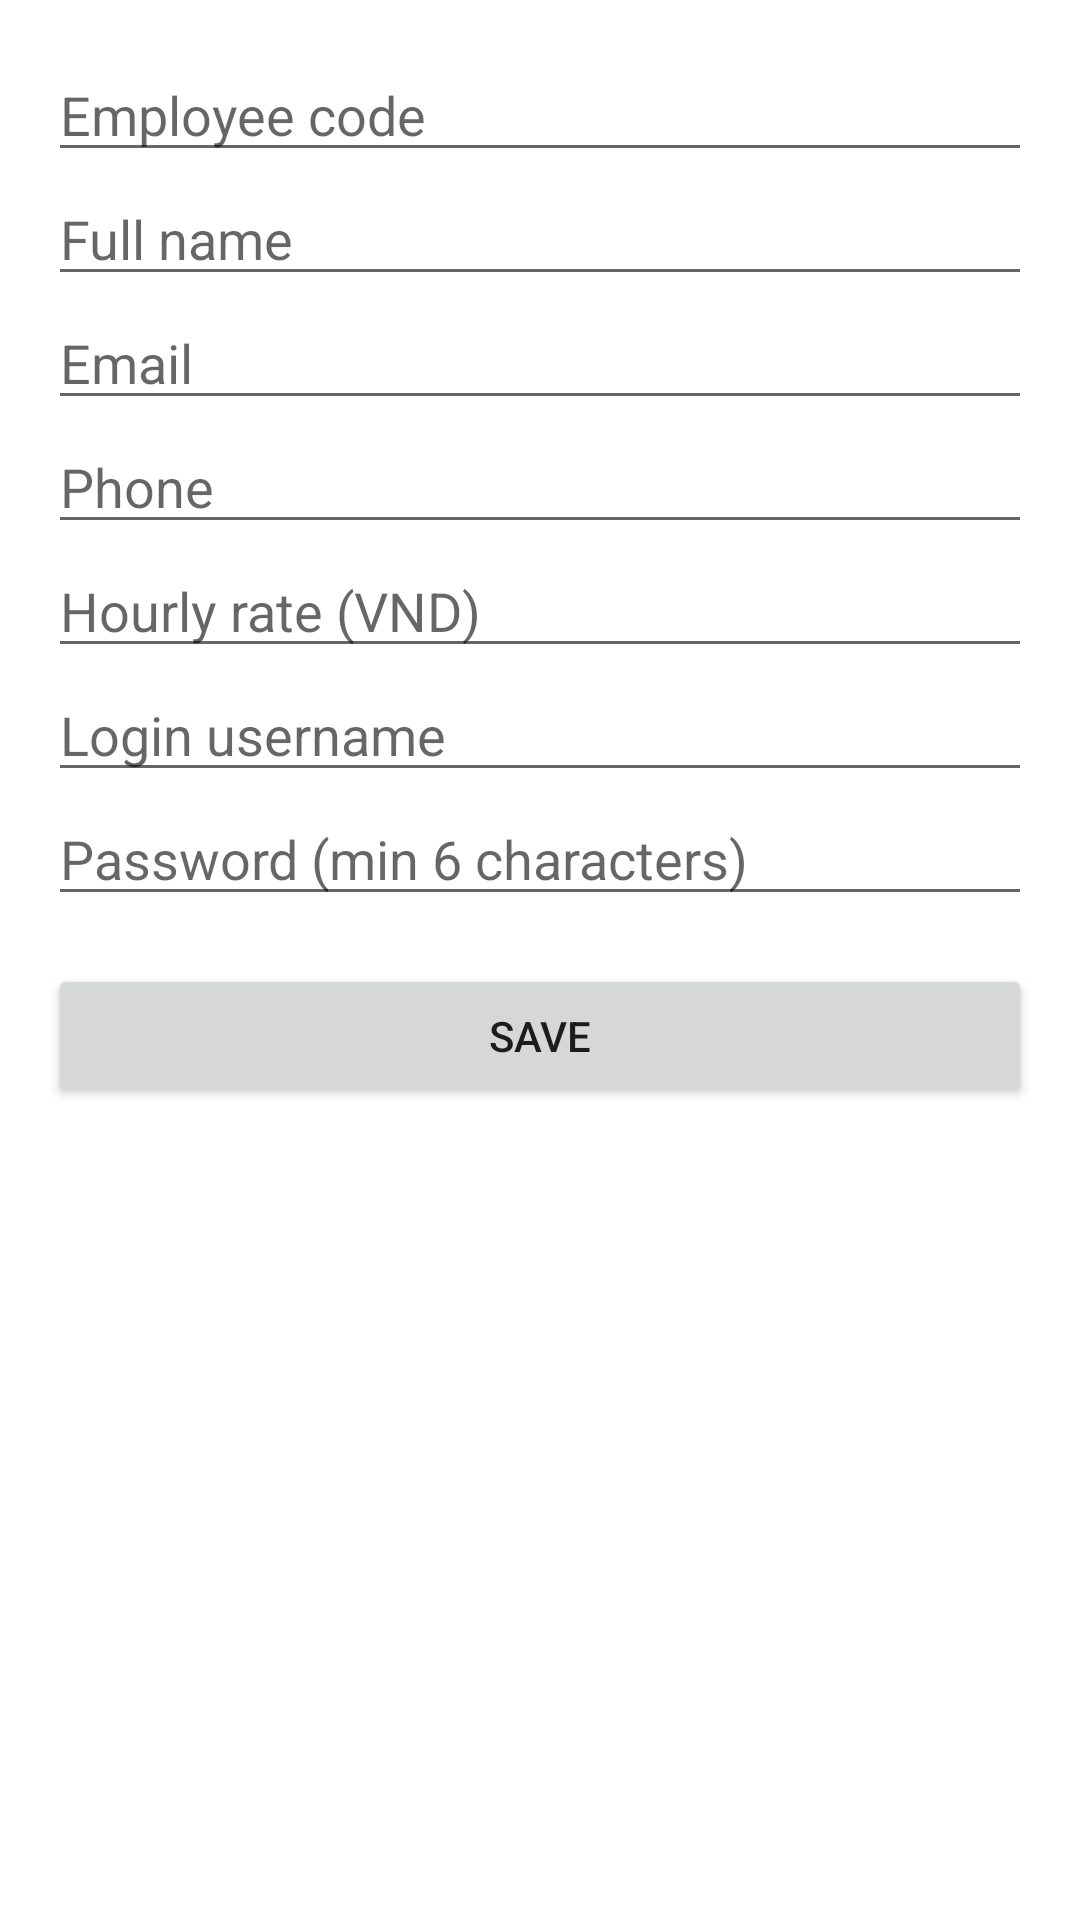

Android layout source for this screen:
<!-- AndroidManifest.xml: application theme Theme.WorkHours -->
<!-- res/layout/activity_employee_edit.xml -->
<?xml version="1.0" encoding="utf-8"?>
<ScrollView xmlns:android="http://schemas.android.com/apk/res/android"
    android:layout_width="match_parent" android:layout_height="match_parent">
    <LinearLayout android:layout_width="match_parent" android:layout_height="wrap_content"
        android:orientation="vertical" android:padding="16dp">
        <EditText android:id="@+id/etCode" android:layout_width="match_parent" android:layout_height="wrap_content"
            android:hint="Employee code" android:inputType="text" />
        <EditText android:id="@+id/etFullName" android:layout_width="match_parent" android:layout_height="wrap_content"
            android:hint="Full name" android:inputType="textPersonName" />
        <EditText android:id="@+id/etEmail" android:layout_width="match_parent" android:layout_height="wrap_content"
            android:hint="Email" android:inputType="textEmailAddress" />
        <EditText android:id="@+id/etPhone" android:layout_width="match_parent" android:layout_height="wrap_content"
            android:hint="Phone" android:inputType="phone" />
        <EditText android:id="@+id/etRate" android:layout_width="match_parent" android:layout_height="wrap_content"
            android:hint="Hourly rate (VND)" android:inputType="numberDecimal" />
        <EditText android:id="@+id/etUsername" android:layout_width="match_parent" android:layout_height="wrap_content"
            android:hint="Login username" android:inputType="text" />
        <EditText android:id="@+id/etPassword" android:layout_width="match_parent" android:layout_height="wrap_content"
            android:hint="Password (min 6 characters)" android:inputType="textPassword" />
        <Button android:id="@+id/btnSave" android:layout_width="match_parent" android:layout_height="wrap_content"
            android:layout_marginTop="16dp" android:text="Save" />
        <Button android:id="@+id/btnDelete" android:layout_width="match_parent" android:layout_height="wrap_content"
            android:text="Delete" android:visibility="gone" />
    </LinearLayout>
</ScrollView>
<!-- resources referenced by this layout -->
<resources>
  <style name="Theme.WorkHours" parent="Theme.MaterialComponents.DayNight.DarkActionBar" />
</resources>
